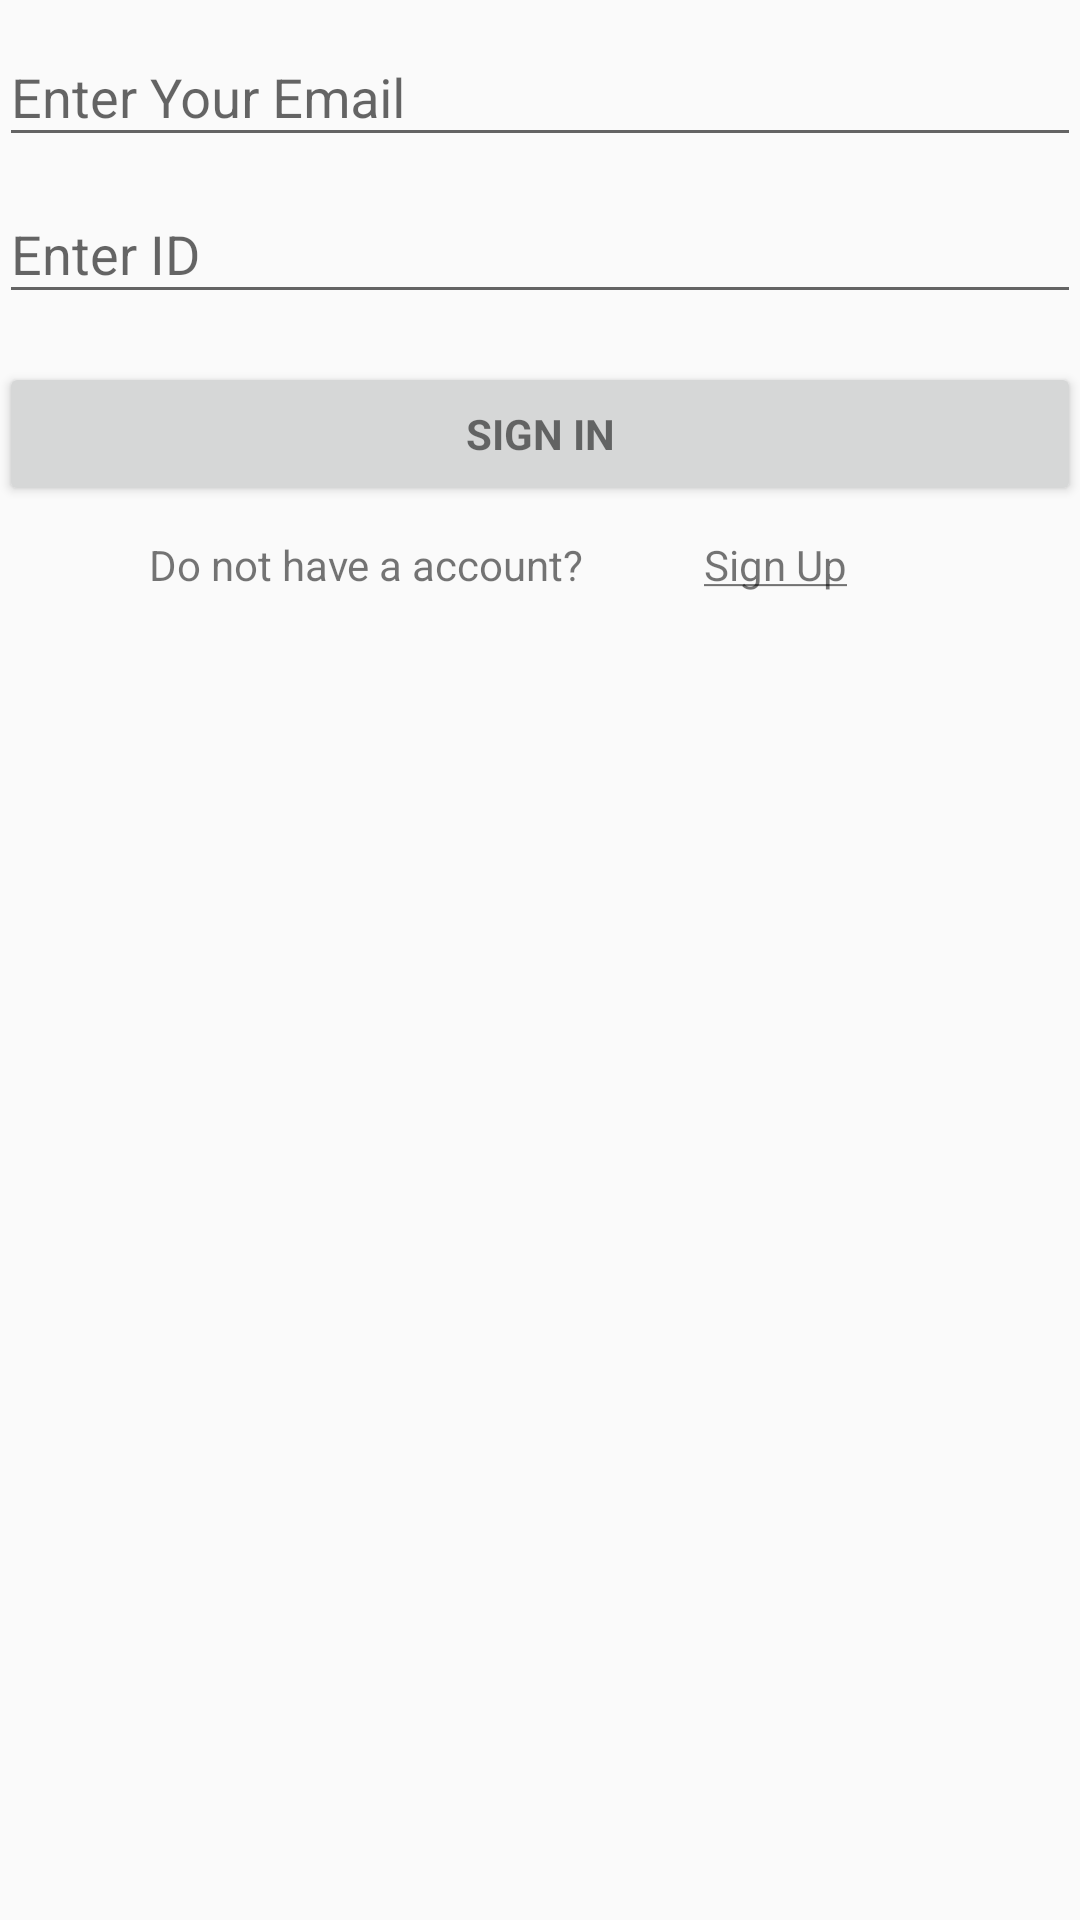

Reconstruct the res/layout file that produces this screen, plus the resources it refers to.
<!-- AndroidManifest.xml: application theme AppTheme -->
<!-- res/layout/activity_admin_login.xml -->
<?xml version="1.0" encoding="utf-8"?>
<LinearLayout xmlns:android="http://schemas.android.com/apk/res/android"
    xmlns:tools="http://schemas.android.com/tools"
    android:layout_width="match_parent"
    android:layout_height="match_parent"
    android:gravity="center_horizontal"
    android:orientation="vertical"
    android:paddingLeft="@dimen/activity_horizontal_margin"
    android:paddingTop="@dimen/activity_vertical_margin"
    android:paddingRight="@dimen/activity_horizontal_margin"
    android:paddingBottom="@dimen/activity_vertical_margin"
    tools:context=".UserLogin">

    <ScrollView
        android:id="@+id/admin_login_form"
        android:layout_width="match_parent"
        android:layout_height="match_parent">

        <LinearLayout
            android:id="@+id/admin_email_login_form"
            android:layout_width="match_parent"
            android:layout_height="wrap_content"
            android:orientation="vertical">

            <android.support.design.widget.TextInputLayout
                android:layout_width="match_parent"
                android:layout_height="wrap_content">

                <AutoCompleteTextView
                    android:id="@+id/admin_email"
                    android:layout_width="match_parent"
                    android:layout_height="wrap_content"
                    android:hint="@string/prompt_email"
                    android:inputType="textEmailAddress"
                    android:maxLines="1"
                    android:singleLine="true" />

            </android.support.design.widget.TextInputLayout>

            <android.support.design.widget.TextInputLayout
                android:layout_width="match_parent"
                android:layout_height="wrap_content">

                <EditText
                    android:id="@+id/admin_id"
                    android:layout_width="match_parent"
                    android:layout_height="wrap_content"
                    android:hint="@string/prompt_id1"
                    android:maxLines="1"
                    android:singleLine="true" />

            </android.support.design.widget.TextInputLayout>

            <Button
                android:id="@+id/admin_email_sign_in_button"
                style="?android:textAppearanceSmall"
                android:layout_width="match_parent"
                android:layout_height="wrap_content"
                android:layout_marginTop="16dp"
                android:text="@string/action_sign_in"
                android:textStyle="bold" />

            <LinearLayout
                android:layout_width="wrap_content"
                android:layout_height="wrap_content"
                android:orientation="horizontal">

                <TextView
                    android:layout_width="wrap_content"
                    android:layout_height="wrap_content"
                    android:text="@string/no_account"
                    android:layout_marginTop="10dp"
                    android:layout_gravity="center"
                    android:layout_marginEnd="40dp"
                    android:layout_marginBottom="10dp"
                    android:layout_marginStart="50dp"/>

                <TextView
                    android:id="@+id/admin_sign_up"
                    android:layout_width="wrap_content"
                    android:layout_height="wrap_content"
                    android:text="@string/title_activity_user_sign_up"
                    android:layout_marginTop="10dp" />

            </LinearLayout>

        </LinearLayout>
    </ScrollView>
</LinearLayout>
<!-- resources referenced by this layout -->
<resources>
  <string name="action_sign_in">Sign in</string>
  <string name="no_account">Do not have a account?</string>
  <string name="prompt_email">Enter Your Email</string>
  <string name="prompt_id1">Enter ID</string>
  <string name="title_activity_user_sign_up"><u>Sign Up</u></string>
  <style name="AppTheme" parent="Theme.AppCompat.Light.DarkActionBar">
          
          <item name="colorPrimary">@color/colorAccent</item>
          <item name="colorPrimaryDark">@color/colorPrimaryDark</item>
          <item name="colorAccent">@color/colorAccent</item>
      </style>
  <color name="colorAccent">#448aff</color>
  <color name="colorPrimaryDark">#512da8</color>
</resources>
